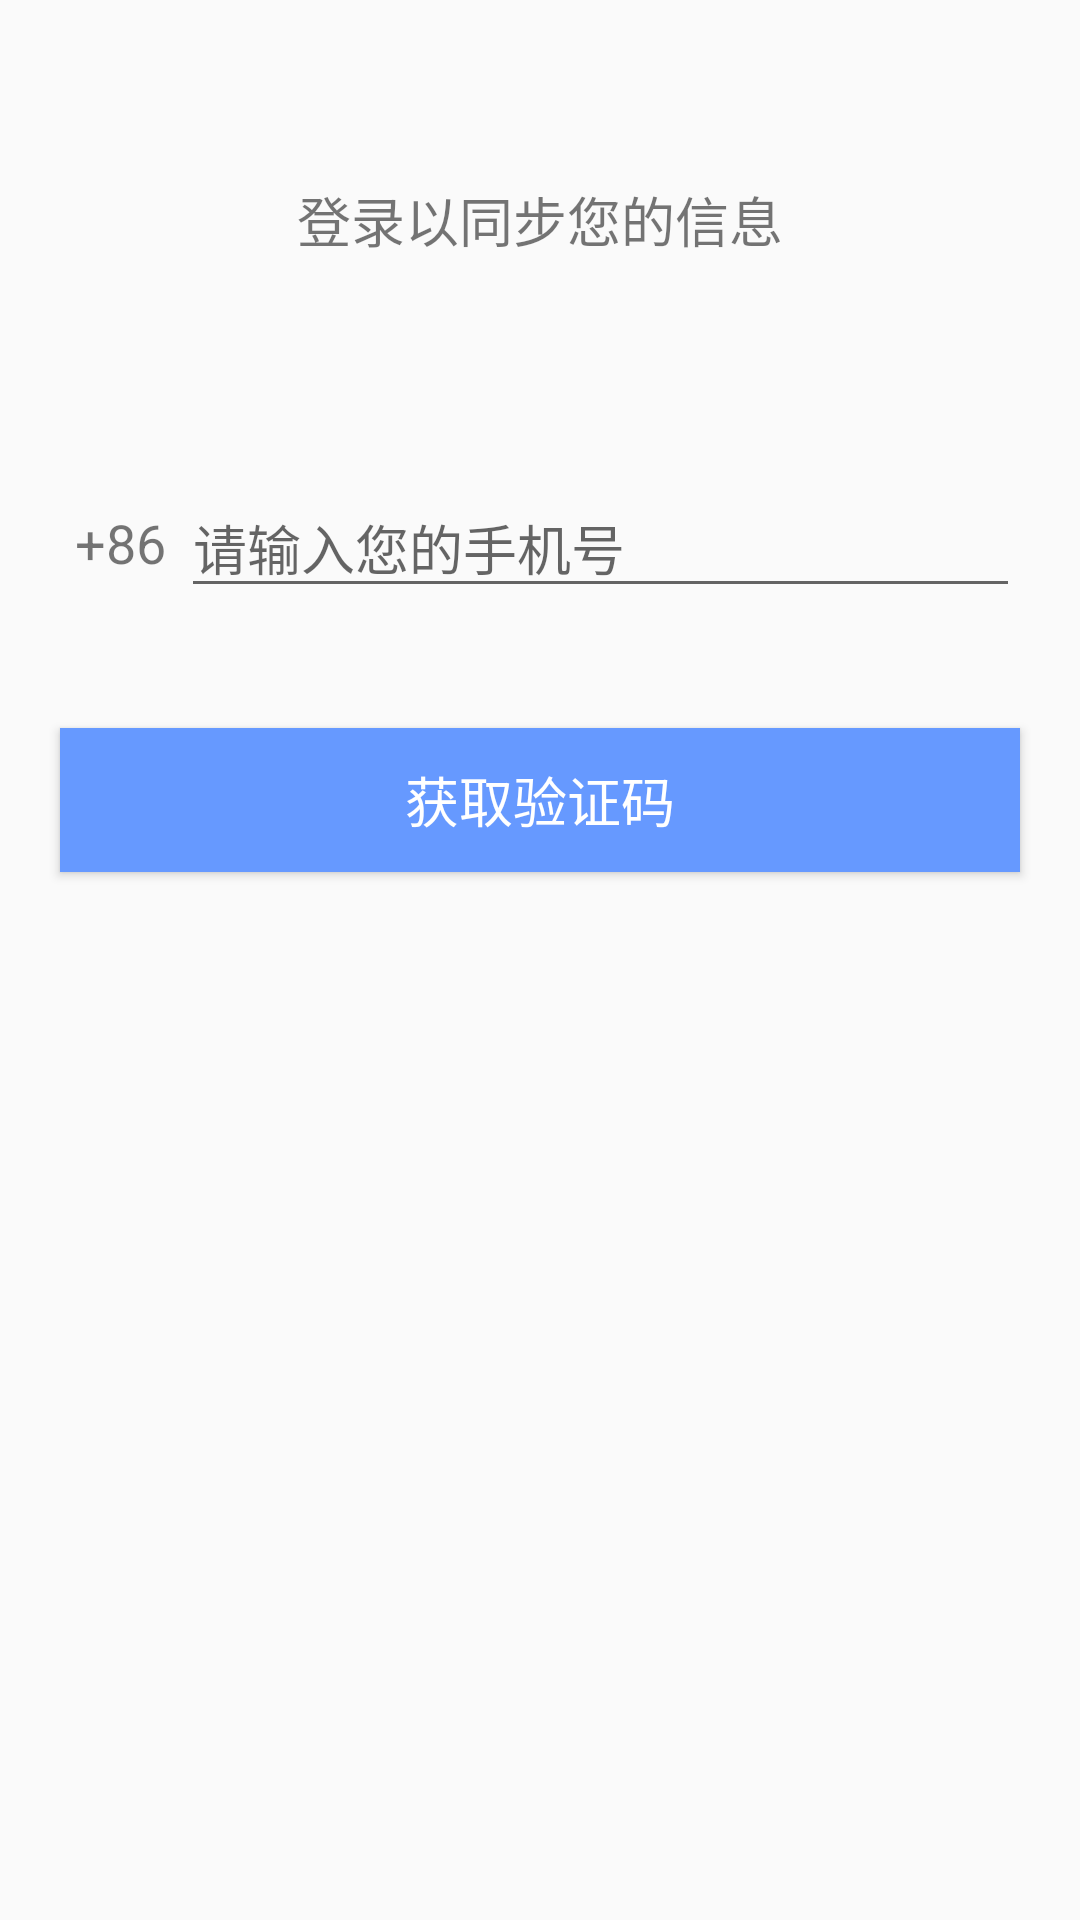

This screen was rendered from an Android layout file. Write that file and the resources it references.
<!-- AndroidManifest.xml: application theme AppTheme -->
<!-- res/layout/activity_register.xml -->
<?xml version="1.0" encoding="utf-8"?>
<layout xmlns:android="http://schemas.android.com/apk/res/android">

    <LinearLayout
        android:orientation="vertical"
        android:layout_width="match_parent"
        android:layout_height="match_parent">

        <TextView
            android:layout_width="match_parent"
            android:layout_height="wrap_content"
            android:layout_gravity="center_horizontal"
            android:layout_marginTop="60dp"
            android:layout_marginBottom="53dp"
            android:text="登录以同步您的信息"
            android:gravity="center"
            android:textSize="18sp"/>

        <LinearLayout
            android:layout_width="match_parent"
            android:layout_height="wrap_content"
            android:layout_margin="20dp">

            <TextView
                android:layout_width="wrap_content"
                android:layout_height="wrap_content"
                android:layout_gravity="center_vertical"
                android:layout_margin="5dp"
                android:text="+86"
                android:gravity="center"
                android:textSize="18sp" />

            <EditText
                android:id="@+id/phone"
                android:layout_width="0dp"
                android:layout_weight="1"
                android:layout_height="wrap_content"
                android:layout_gravity="center_vertical"
                android:hint="请输入您的手机号"
                android:textSize="18sp"
                android:inputType="phone" />

        </LinearLayout>

        <Button
            android:id="@+id/get_verification_code"
            android:layout_width="match_parent"
            android:layout_height="wrap_content"
            android:layout_gravity="center_vertical"
            android:background="@color/Blue"
            android:layout_margin="20dp"
            android:text="获取验证码"
            android:gravity="center"
            android:textSize="18sp"
            android:textColor="@color/White"/>

    </LinearLayout>
</layout>
<!-- resources referenced by this layout -->
<resources>
  <color name="Blue">#6699FF</color>
  <color name="White">#ffffffff</color>
  <style name="AppTheme" parent="Theme.AppCompat.Light.NoActionBar">
          
          <item name="colorPrimary">@color/Blue</item>
          <item name="colorPrimaryDark">@color/Blue</item>
          <item name="colorAccent">@color/Blue</item>
      </style>
</resources>
